Run: headless pygame with SDL's dummy video driver; simulated clock (each Clock.tick advances the game by its frame time, no real sleeping); random seed 0; keys injected as events and as key.get_pressed() state; no mouse input.
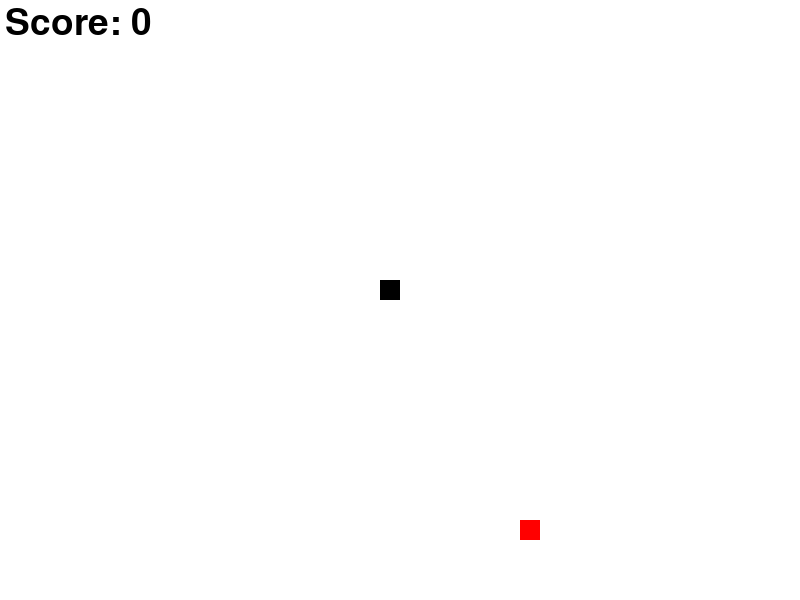
Frame 1 of 4 · flips 1–60 · no input
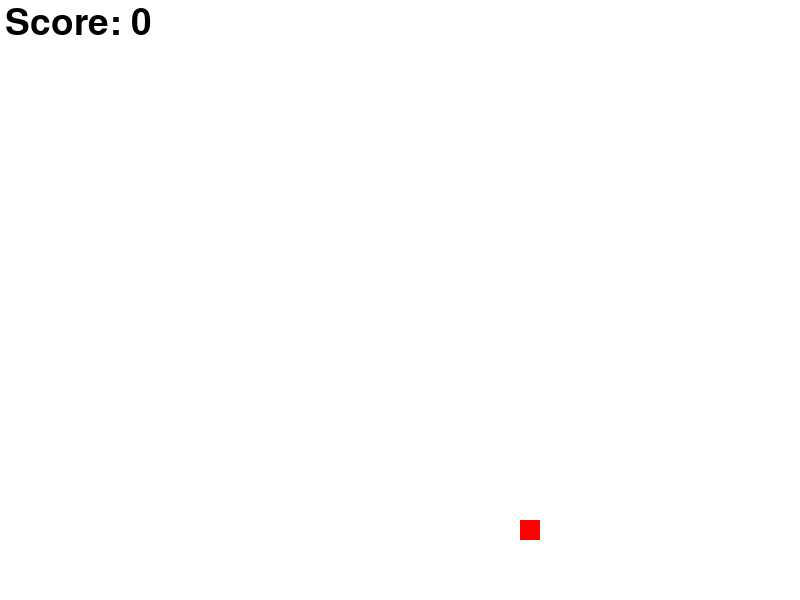
Frame 2 of 4 · flips 61–180 · tapped SPACE, RETURN · held RIGHT (→), D
Frame 3 of 4 · flips 181–300 · held DOWN (↓), S · screen unchanged from frame 2, image omitted
Frame 4 of 4 · flips 301–420 · held LEFT (←), A, UP (↑), W · screen unchanged from frame 3, image omitted

The pygame program that drew these frames:

import pygame
from pygame.constants import K_DOWN, K_LEFT, K_RIGHT, K_UP, KEYDOWN, QUIT
pygame.init()
 # colors
white = (255, 255, 255)
red = (255, 0, 0)
black = (0, 0, 0)

# snakevariables
snakex = 380
snakey = 280
snake_sizex = 20
snake_sizey = 20
velocity_x = 0
velocity_y = 0
snk_list = []
snakelenghth = 2
# gamespecific variables
FPS = 20
score = 0
clock = pygame.time.Clock()
screen_width = 800
screen_height = 600
game_window = pygame.display.set_mode((screen_width,screen_height))
game_title = pygame.display.set_caption("Snake") 
    

# score on screen
font = pygame.font.SysFont(None,55)
def text_screen(text ,color ,xc ,yc):
    screen_text = font.render(text, True, color)
    game_window.blit(screen_text,[xc,yc])
# increasing length snake fn
def plot_snake(game_window , color ,snk_list ,snake_sizex):
    for x ,y in snk_list :
        pygame.draw.rect(game_window,color,[x , y ,snake_sizex , snake_sizex])
#food variables
import random
foodx = random.randrange(40,screen_width-40,20)
foody = random.randrange(40,screen_height-40,20)
pygame.display.update




exitgame = False
gameover = False





# gameloop
while not exitgame:
    for event in pygame.event.get():
        if event.type == QUIT:
            exitgame = True
        if event.type == KEYDOWN:
            if event.key == K_RIGHT:
                velocity_x = 20
                velocity_y = 0
            elif event.key == K_LEFT:
                velocity_x = -20
                velocity_y = 0
            elif event.key == K_UP:
                velocity_y = -20
                velocity_x = 0
            elif event.key == K_DOWN:
                velocity_y = 20
                velocity_x = 0
    if abs (snakex - foodx)<5 and abs (snakey - foody)<5:
        score += 1
        foodx = random.randrange(40,screen_width-40,20)
        foody = random.randrange(40,screen_height-40,20)   
        snakelenghth += 2
    
    head = []
    head.append(snakex)
    head.append(snakey)
    snk_list.append(head)
    if len(snk_list)>snakelenghth:
        del snk_list [0]

    snakex += velocity_x
    snakey += velocity_y
    clock.tick(FPS)
    game_window.fill(white)
    pygame.draw.rect(game_window, black,[snakex , snakey , snake_sizex , snake_sizey])
    plot_snake(game_window , black ,snk_list ,snake_sizex)
    pygame.draw.rect(game_window,red,[foodx , foody ,snake_sizex , snake_sizex])
    text_screen("Score: " + str(score*10),black,5,5)
    pygame.display.update()
